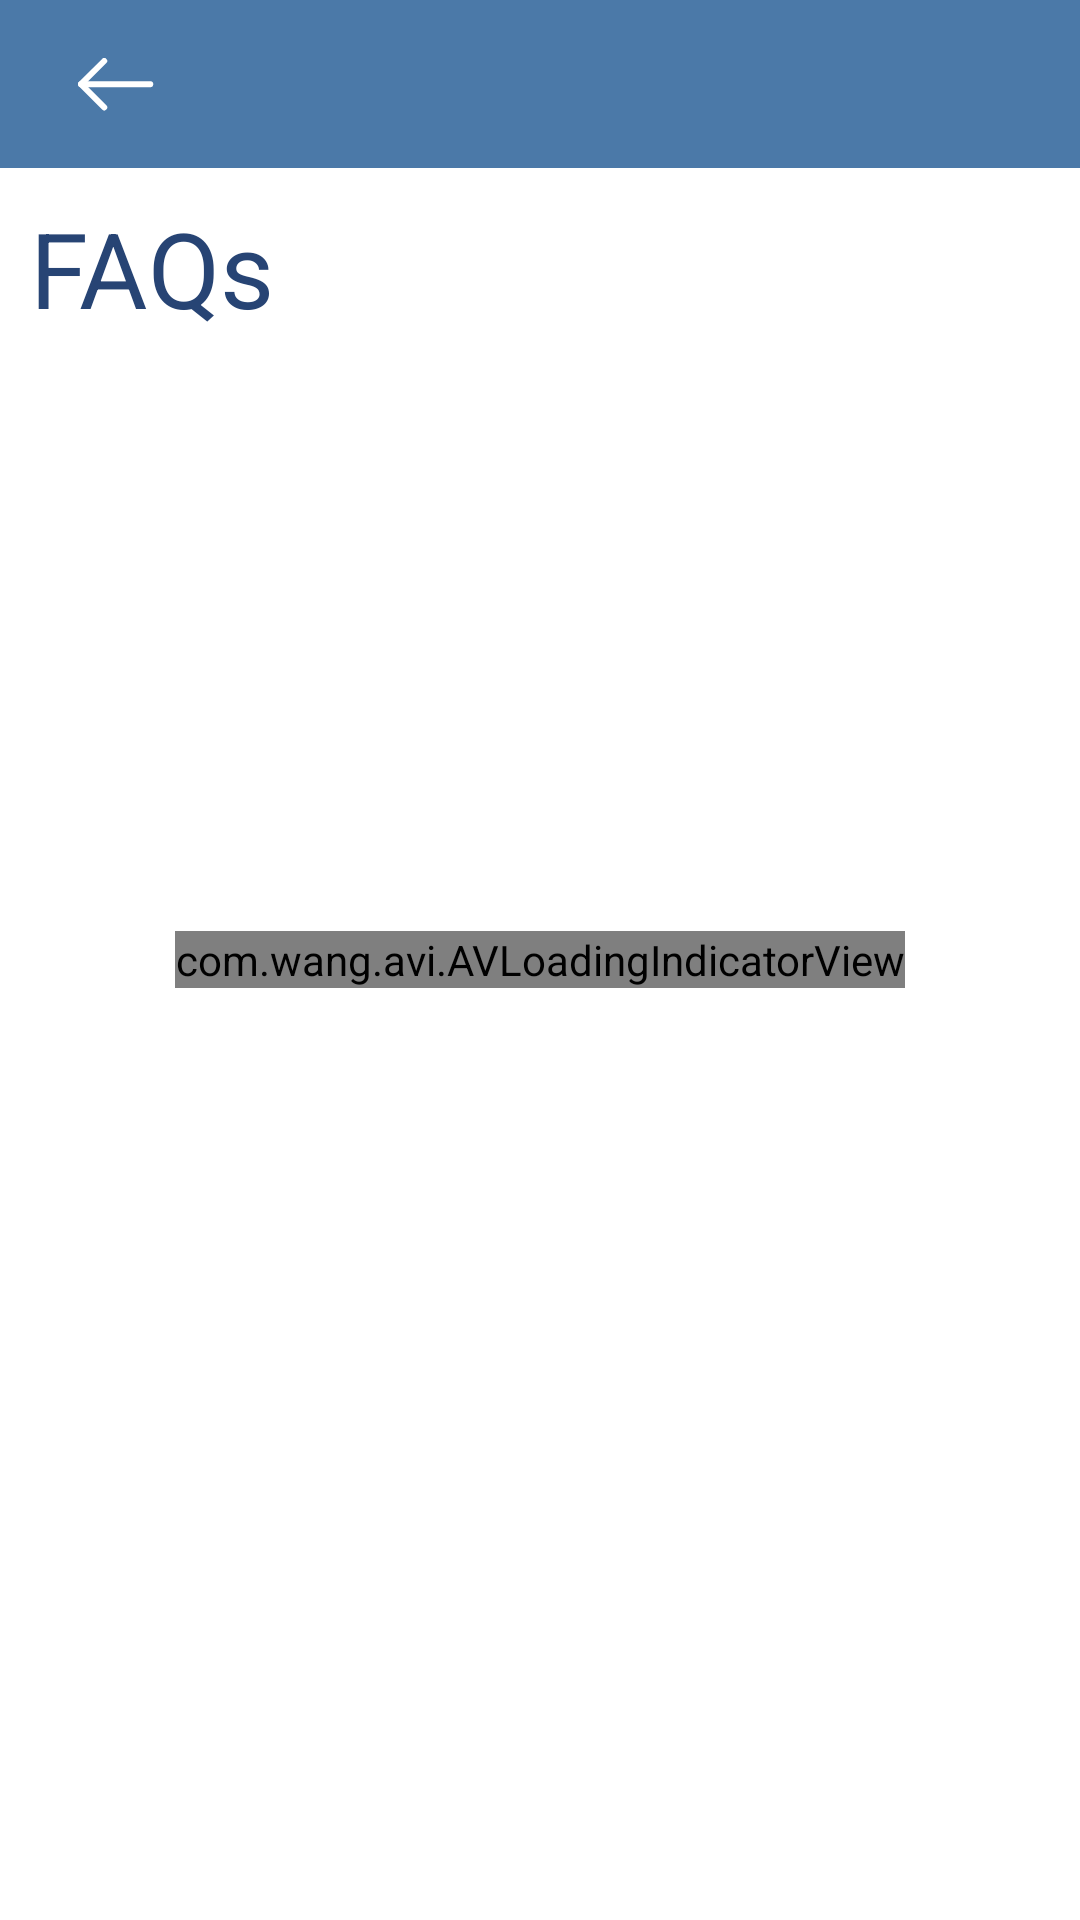

Reconstruct the res/layout file that produces this screen, plus the resources it refers to.
<!-- AndroidManifest.xml: application theme AppTheme -->
<!-- res/layout/activity_faq.xml -->
<?xml version="1.0" encoding="utf-8"?>
<RelativeLayout xmlns:android="http://schemas.android.com/apk/res/android"
    xmlns:app="http://schemas.android.com/apk/res-auto"
    xmlns:tools="http://schemas.android.com/tools"
    android:layout_width="match_parent"
    android:layout_height="match_parent"
    android:background="@color/white"
    tools:context=".AddMoneyActivity">

    <include layout="@layout/comon_toolbar_layout"/>

    <com.wang.avi.AVLoadingIndicatorView
        android:id="@+id/loader"
        android:layout_width="wrap_content"
        android:layout_height="wrap_content"
        android:layout_centerInParent="true"
        style="@style/AVLoadingIndicatorView"
        android:visibility="visible"
        app:indicatorName="BallPulseIndicator"
        app:indicatorColor="@color/colorPrimary"/>

    <androidx.core.widget.NestedScrollView
        android:id="@+id/scrollView"
        android:layout_width="match_parent"
        android:layout_height="wrap_content"
        android:layout_below="@+id/co_ordinatorLayout">

        <RelativeLayout
            android:layout_width="wrap_content"
            android:layout_height="wrap_content">

            <TextView
                android:id="@+id/faqText"
                android:layout_width="wrap_content"
                android:layout_height="wrap_content"
                android:text="FAQs"
                android:layout_marginTop="10dp"
                android:layout_marginStart="10dp"
                android:textColor="@color/darkBlue"
                android:textSize="35sp"/>

            <androidx.recyclerview.widget.RecyclerView
                android:id="@+id/recyclerview"
                android:layout_width="match_parent"
                android:layout_marginTop="10dp"
                android:layout_below="@id/faqText"
                android:layout_height="wrap_content"
                android:scrollbars="vertical"/>

        </RelativeLayout>
    </androidx.core.widget.NestedScrollView>

</RelativeLayout>
<!-- res/layout/comon_toolbar_layout.xml (included above) -->
<?xml version="1.0" encoding="utf-8"?>
<androidx.coordinatorlayout.widget.CoordinatorLayout
    android:id="@+id/co_ordinatorLayout"
    xmlns:android="http://schemas.android.com/apk/res/android"
    xmlns:app="http://schemas.android.com/apk/res-auto"
    xmlns:tools="http://schemas.android.com/tools"
    android:layout_width="match_parent"
    android:layout_height="wrap_content">

    <com.google.android.material.appbar.AppBarLayout
        android:layout_height="wrap_content"
        android:layout_width="match_parent"
        android:theme="@style/AppTheme.AppBarOverlay">

        <androidx.appcompat.widget.Toolbar
            android:id="@+id/toolbar"
            android:layout_width="match_parent"
            android:layout_height="?attr/actionBarSize"
            android:background="@color/colorPrimary"
            android:gravity="center"
            app:popupTheme="@style/AppTheme.PopupOverlay">

            <ImageView
                android:id="@+id/back_icon"
                android:layout_width="wrap_content"
                android:layout_height="match_parent"
                app:srcCompat="@drawable/back_icon"
                android:padding="10dp"
                android:layout_gravity="start"
                android:clickable="true"
                android:focusable="true"
                android:layout_marginEnd="10dp"/>

            <TextView
                android:id="@+id/toolbarTitle"
                android:layout_width="wrap_content"
                android:layout_height="wrap_content"
                android:gravity="center"
                android:layout_gravity="start"
                android:fontFamily="@font/beirut"
                android:textColor="@color/white"
                android:textSize="20sp"/>

        </androidx.appcompat.widget.Toolbar>



    </com.google.android.material.appbar.AppBarLayout>

</androidx.coordinatorlayout.widget.CoordinatorLayout>
<!-- resources referenced by this layout -->
<resources>
  <color name="colorPrimary">#4B79a8</color>
  <color name="darkBlue">#274474</color>
  <color name="white">#ffffff</color>
  <!-- drawable back_icon: png bitmap (drawable-hdpi, 397 bytes) -->
  <style name="AppTheme.AppBarOverlay" parent="ThemeOverlay.AppCompat.Dark.ActionBar" />
  <style name="AppTheme.PopupOverlay" parent="ThemeOverlay.AppCompat.Light" />
  <style name="AppTheme" parent="Theme.AppCompat.Light.NoActionBar">
          
          <item name="colorPrimary">@color/colorPrimary</item>
          <item name="colorPrimaryDark">@color/colorPrimaryDark</item>
          <item name="colorAccent">@color/colorAccent</item>
          <item name="colorControlActivated">@color/grey</item>
          <item name="otpViewStyle">@style/OtpWidget.OtpView</item>
      </style>
  <color name="colorPrimaryDark">#274474</color>
  <color name="colorAccent">#D81B60</color>
  <color name="grey">#ACAFB2</color>
</resources>
